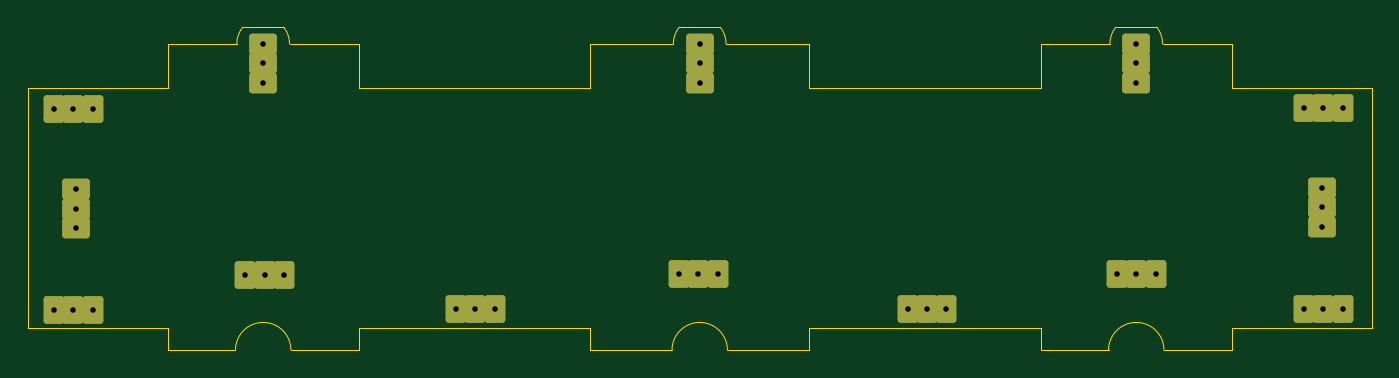
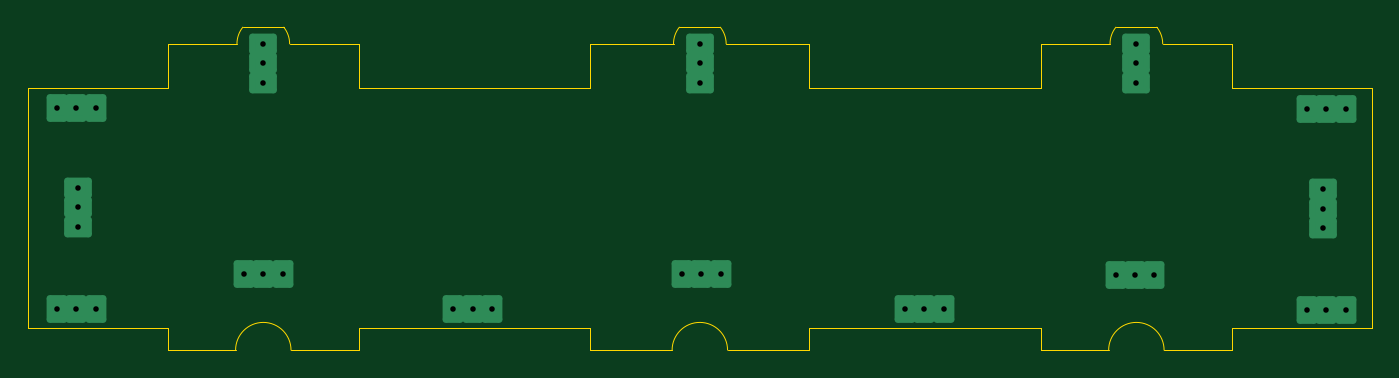
Circuit board: 11 layer files. Board 97.0 x 23.3 mm.
- bottom_copper: side-B_Cu.gbr (3112 bytes)
- bottom_mask: side-B_Mask.gbr (452 bytes)
- paste: side-B_Paste.gbr (447 bytes)
- bottom_silk: side-B_Silkscreen.gbr (448 bytes)
- outline: side-Edge_Cuts.gbr (2974 bytes)
- top_copper: side-F_Cu.gbr (3112 bytes)
- top_mask: side-F_Mask.gbr (2803 bytes)
- paste: side-F_Paste.gbr (447 bytes)
- top_silk: side-F_Silkscreen.gbr (448 bytes)
- drill: side-NPTH.drl (269 bytes)
- drill: side-PTH.drl (847 bytes)

=== bottom_copper: side-B_Cu.gbr (3112 bytes, source withheld) ===
=== bottom_mask: side-B_Mask.gbr ===
%TF.GenerationSoftware,KiCad,Pcbnew,9.0.1*%
%TF.CreationDate,2026-03-03T23:09:03+01:00*%
%TF.ProjectId,side,73696465-2e6b-4696-9361-645f70636258,rev?*%
%TF.SameCoordinates,Original*%
%TF.FileFunction,Soldermask,Bot*%
%TF.FilePolarity,Negative*%
%FSLAX46Y46*%
G04 Gerber Fmt 4.6, Leading zero omitted, Abs format (unit mm)*
G04 Created by KiCad (PCBNEW 9.0.1) date 2026-03-03 23:09:03*
%MOMM*%
%LPD*%
G01*
G04 APERTURE LIST*
G04 APERTURE END LIST*
M02*

=== paste: side-B_Paste.gbr ===
%TF.GenerationSoftware,KiCad,Pcbnew,9.0.1*%
%TF.CreationDate,2026-03-03T23:09:03+01:00*%
%TF.ProjectId,side,73696465-2e6b-4696-9361-645f70636258,rev?*%
%TF.SameCoordinates,Original*%
%TF.FileFunction,Paste,Bot*%
%TF.FilePolarity,Positive*%
%FSLAX46Y46*%
G04 Gerber Fmt 4.6, Leading zero omitted, Abs format (unit mm)*
G04 Created by KiCad (PCBNEW 9.0.1) date 2026-03-03 23:09:03*
%MOMM*%
%LPD*%
G01*
G04 APERTURE LIST*
G04 APERTURE END LIST*
M02*

=== bottom_silk: side-B_Silkscreen.gbr ===
%TF.GenerationSoftware,KiCad,Pcbnew,9.0.1*%
%TF.CreationDate,2026-03-03T23:09:03+01:00*%
%TF.ProjectId,side,73696465-2e6b-4696-9361-645f70636258,rev?*%
%TF.SameCoordinates,Original*%
%TF.FileFunction,Legend,Bot*%
%TF.FilePolarity,Positive*%
%FSLAX46Y46*%
G04 Gerber Fmt 4.6, Leading zero omitted, Abs format (unit mm)*
G04 Created by KiCad (PCBNEW 9.0.1) date 2026-03-03 23:09:03*
%MOMM*%
%LPD*%
G01*
G04 APERTURE LIST*
G04 APERTURE END LIST*
M02*

=== outline: side-Edge_Cuts.gbr ===
%TF.GenerationSoftware,KiCad,Pcbnew,9.0.1*%
%TF.CreationDate,2026-03-03T23:09:03+01:00*%
%TF.ProjectId,side,73696465-2e6b-4696-9361-645f70636258,rev?*%
%TF.SameCoordinates,Original*%
%TF.FileFunction,Profile,NP*%
%FSLAX46Y46*%
G04 Gerber Fmt 4.6, Leading zero omitted, Abs format (unit mm)*
G04 Created by KiCad (PCBNEW 9.0.1) date 2026-03-03 23:09:03*
%MOMM*%
%LPD*%
G01*
G04 APERTURE LIST*
%TA.AperFunction,Profile*%
%ADD10C,0.050000*%
%TD*%
G04 APERTURE END LIST*
D10*
X130079063Y-53200000D02*
G75*
G02*
X130499986Y-54400000I-1500063J-1200000D01*
G01*
X63700000Y-54400000D02*
G75*
G02*
X64120944Y-53200005I1920900J0D01*
G01*
X105000000Y-76500000D02*
X105000000Y-74900000D01*
X89200000Y-54400000D02*
X89200000Y-57600000D01*
X95100000Y-76500000D02*
G75*
G02*
X99100000Y-76500000I2000000J0D01*
G01*
X89200000Y-74900000D02*
X72500000Y-74900000D01*
X105000000Y-54400000D02*
X99000000Y-54400000D01*
X127120937Y-53200014D02*
X130079063Y-53200000D01*
X126700000Y-54400000D02*
X121700000Y-54400000D01*
X121700000Y-54400000D02*
X121700000Y-57600000D01*
X58700000Y-74900000D02*
X48600000Y-74900000D01*
X63600000Y-76500000D02*
G75*
G02*
X67600000Y-76500000I2000000J0D01*
G01*
X58700000Y-54400000D02*
X58700000Y-57600000D01*
X130600000Y-76500000D02*
X135500000Y-76500000D01*
X105000000Y-54400000D02*
X105000000Y-57600000D01*
X135500000Y-54400000D02*
X135500000Y-57600000D01*
X89200000Y-76500000D02*
X89200000Y-74900000D01*
X95200000Y-54400000D02*
X89200000Y-54400000D01*
X121700000Y-76500000D02*
X121700000Y-74900000D01*
X72500000Y-76500000D02*
X67600000Y-76500000D01*
X63600000Y-76500000D02*
X58700000Y-76500000D01*
X95200000Y-54400000D02*
G75*
G02*
X95620944Y-53200005I1920900J0D01*
G01*
X63700000Y-54400000D02*
X58700000Y-54400000D01*
X99100000Y-76500000D02*
X105000000Y-76500000D01*
X145600000Y-74900000D02*
X145600000Y-57600000D01*
X72500000Y-76500000D02*
X72500000Y-74900000D01*
X105000000Y-57600000D02*
X121700000Y-57600000D01*
X72500000Y-54400000D02*
X72500000Y-57600000D01*
X72500000Y-54400000D02*
X67500000Y-54400000D01*
X98579063Y-53200000D02*
G75*
G02*
X98999986Y-54400000I-1500063J-1200000D01*
G01*
X67079063Y-53200000D02*
G75*
G02*
X67499986Y-54400000I-1500063J-1200000D01*
G01*
X95100000Y-76500000D02*
X89200000Y-76500000D01*
X72500000Y-57600000D02*
X89200000Y-57600000D01*
X105000000Y-74900000D02*
X121700000Y-74900000D01*
X64120937Y-53200014D02*
X67079063Y-53200000D01*
X135500000Y-54400000D02*
X130500000Y-54400000D01*
X121700000Y-76500000D02*
X126600000Y-76500000D01*
X58700000Y-57600000D02*
X48600000Y-57600000D01*
X126700000Y-54400000D02*
G75*
G02*
X127120944Y-53200005I1920900J0D01*
G01*
X135500000Y-74900000D02*
X145600000Y-74900000D01*
X95620937Y-53200014D02*
X98579063Y-53200000D01*
X58700000Y-76500000D02*
X58700000Y-74900000D01*
X135500000Y-57600000D02*
X145600000Y-57600000D01*
X126600000Y-76500000D02*
G75*
G02*
X130600000Y-76500000I2000000J0D01*
G01*
X48600000Y-74900000D02*
X48600000Y-57600000D01*
X135500000Y-76500000D02*
X135500000Y-74900000D01*
M02*

=== top_copper: side-F_Cu.gbr (3112 bytes, source withheld) ===
=== top_mask: side-F_Mask.gbr (2803 bytes, source withheld) ===
=== paste: side-F_Paste.gbr ===
%TF.GenerationSoftware,KiCad,Pcbnew,9.0.1*%
%TF.CreationDate,2026-03-03T23:09:03+01:00*%
%TF.ProjectId,side,73696465-2e6b-4696-9361-645f70636258,rev?*%
%TF.SameCoordinates,Original*%
%TF.FileFunction,Paste,Top*%
%TF.FilePolarity,Positive*%
%FSLAX46Y46*%
G04 Gerber Fmt 4.6, Leading zero omitted, Abs format (unit mm)*
G04 Created by KiCad (PCBNEW 9.0.1) date 2026-03-03 23:09:03*
%MOMM*%
%LPD*%
G01*
G04 APERTURE LIST*
G04 APERTURE END LIST*
M02*

=== top_silk: side-F_Silkscreen.gbr ===
%TF.GenerationSoftware,KiCad,Pcbnew,9.0.1*%
%TF.CreationDate,2026-03-03T23:09:03+01:00*%
%TF.ProjectId,side,73696465-2e6b-4696-9361-645f70636258,rev?*%
%TF.SameCoordinates,Original*%
%TF.FileFunction,Legend,Top*%
%TF.FilePolarity,Positive*%
%FSLAX46Y46*%
G04 Gerber Fmt 4.6, Leading zero omitted, Abs format (unit mm)*
G04 Created by KiCad (PCBNEW 9.0.1) date 2026-03-03 23:09:03*
%MOMM*%
%LPD*%
G01*
G04 APERTURE LIST*
G04 APERTURE END LIST*
M02*

=== drill: side-NPTH.drl ===
M48
; DRILL file {KiCad 9.0.1} date 2026-03-03T23:09:01+0100
; FORMAT={-:-/ absolute / metric / decimal}
; #@! TF.CreationDate,2026-03-03T23:09:01+01:00
; #@! TF.GenerationSoftware,Kicad,Pcbnew,9.0.1
; #@! TF.FileFunction,NonPlated,1,2,NPTH
FMAT,2
METRIC
%
G90
G05
M30

=== drill: side-PTH.drl ===
M48
; DRILL file {KiCad 9.0.1} date 2026-03-03T23:09:01+0100
; FORMAT={-:-/ absolute / metric / decimal}
; #@! TF.CreationDate,2026-03-03T23:09:01+01:00
; #@! TF.GenerationSoftware,Kicad,Pcbnew,9.0.1
; #@! TF.FileFunction,Plated,1,2,PTH
FMAT,2
METRIC
; #@! TA.AperFunction,Plated,PTH,ComponentDrill
T1C0.400
%
G90
G05
T1
X50.5Y-59.1
X50.5Y-73.6
X51.9Y-59.1
X51.9Y-73.6
X52.1Y-64.9
X52.1Y-66.3
X52.1Y-67.7
X53.3Y-59.1
X53.3Y-73.6
X64.3Y-71.1
X65.6Y-54.4
X65.6Y-55.8
X65.6Y-57.2
X65.7Y-71.1
X67.1Y-71.1
X79.5Y-73.5
X80.9Y-73.5
X82.3Y-73.5
X95.6Y-71.0
X97.0Y-71.0
X97.1Y-54.4
X97.1Y-55.8
X97.1Y-57.2
X98.4Y-71.0
X112.1Y-73.5
X113.5Y-73.5
X114.9Y-73.5
X127.2Y-71.0
X128.6Y-54.4
X128.6Y-55.8
X128.6Y-57.2
X128.6Y-71.0
X130.0Y-71.0
X140.7Y-59.0
X140.7Y-73.5
X142.0Y-64.8
X142.0Y-66.2
X142.0Y-67.6
X142.1Y-59.0
X142.1Y-73.5
X143.5Y-59.0
X143.5Y-73.5
M30
